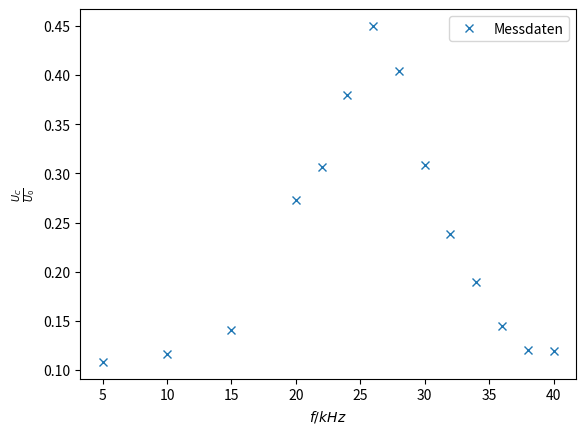

This chart was generated by the following Python code:
import matplotlib.pyplot as plt
import numpy as np

A = [5, 10, 15, 20, 22, 24, 26, 28, 30, 32, 34, 36, 38, 40]
B = [0.1083, 0.116, 0.141, 0.273, 0.307, 0.380, 0.45, 0.404, 0.309, 0.238, 0.190, 0.145, 0.120, 0.119]

plt.plot(A, B, 'x', label=r'Messdaten')

plt.xlabel(r'$f / kHz$')
plt.ylabel(r'$\frac{U_C}{U_0}$')
plt.legend()
plt.savefig("plot1.png")